Run: headless pygame with SDL's dummy video driver; simulated clock (each Clock.tick advances the game by its frame time, no real sleeping); random seed 0; keys injected as events and as key.get_pressed() state; no mouse input.
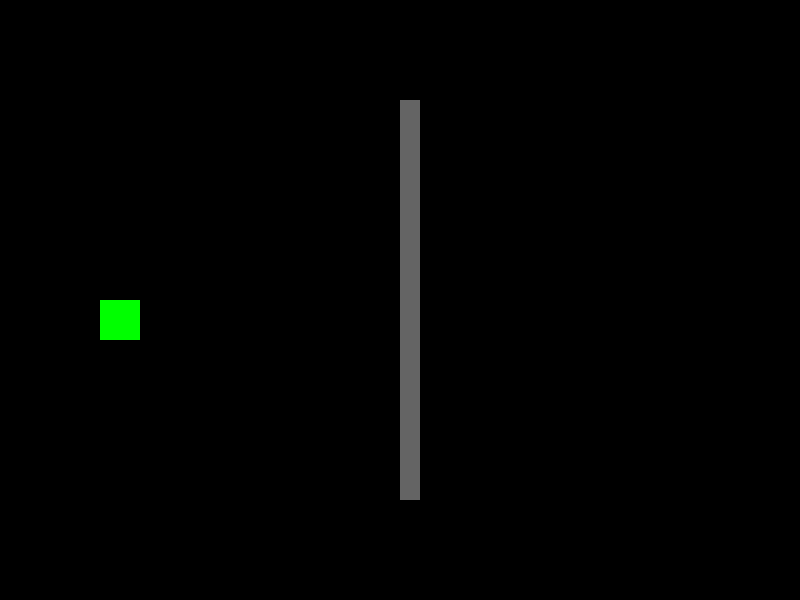
Frame 1 of 4 · flips 1–60 · no input
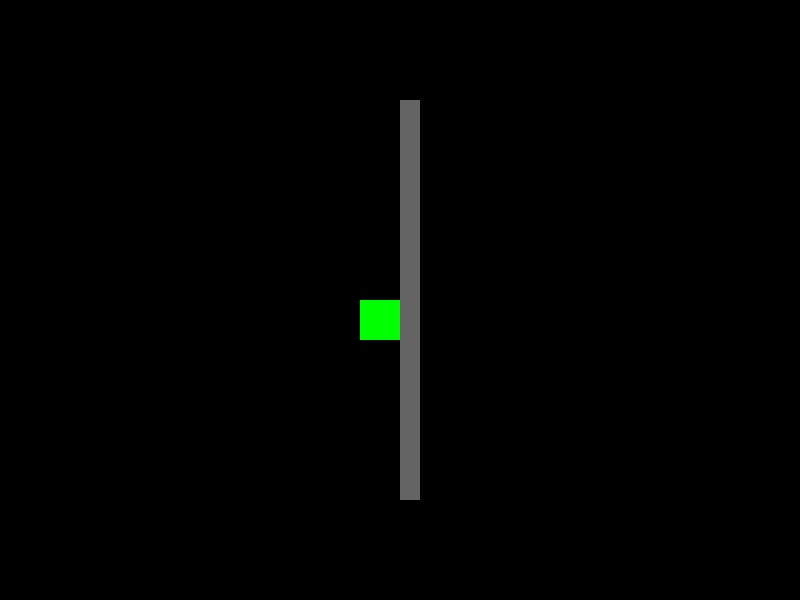
Frame 2 of 4 · flips 61–180 · tapped SPACE, RETURN · held RIGHT (→), D
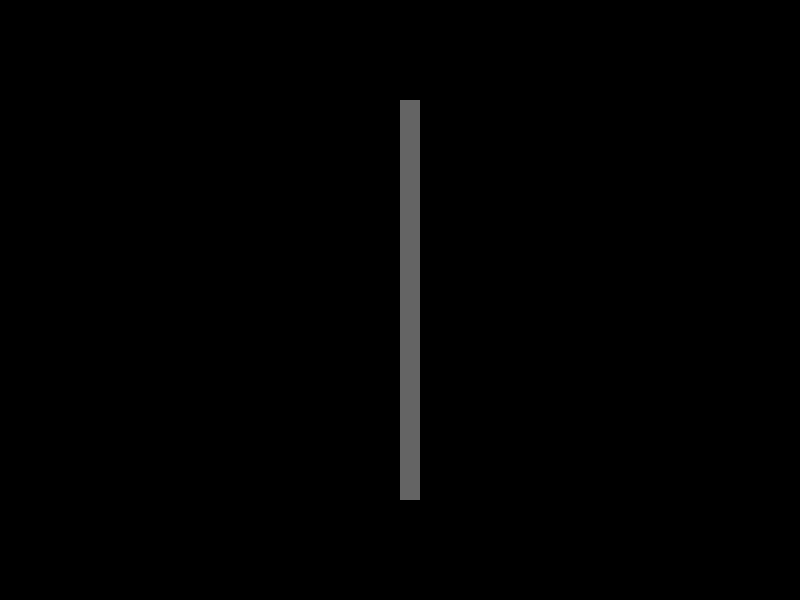
Frame 3 of 4 · flips 181–300 · held DOWN (↓), S
Frame 4 of 4 · flips 301–420 · held LEFT (←), A, UP (↑), W · screen unchanged from frame 3, image omitted

The pygame program that drew these frames:

import pygame

pygame.init()
ekran = pygame.display.set_mode((800, 600))
zegar = pygame.time.Clock()
gracz = pygame.Rect(100, 300, 40, 40)
sciana = pygame.Rect(400, 100, 20, 400)
x, y = 100.0, 300.0

dziala = True
while dziala:
    dt = zegar.tick(60) / 1000
    for z in pygame.event.get():
        if z.type == pygame.QUIT:
            dziala = False

    k = pygame.key.get_pressed()
    vx = (k[pygame.K_RIGHT] - k[pygame.K_LEFT]) * 300
    vy = (k[pygame.K_DOWN] - k[pygame.K_UP]) * 300
    
    x += vx * dt
    gracz.x = x
    if gracz.colliderect(sciana):
        if vx > 0: gracz.right = sciana.left
        elif vx < 0: gracz.left = sciana.right
        x = gracz.x
        
    y += vy * dt
    gracz.y = y
    if gracz.colliderect(sciana):
        if vy > 0: gracz.bottom = sciana.top
        elif vy < 0: gracz.top = sciana.bottom
        y = gracz.y
        
    ekran.fill((0, 0, 0))
    pygame.draw.rect(ekran, (100, 100, 100), sciana)
    pygame.draw.rect(ekran, (0, 255, 0), gracz)
    pygame.display.flip()
